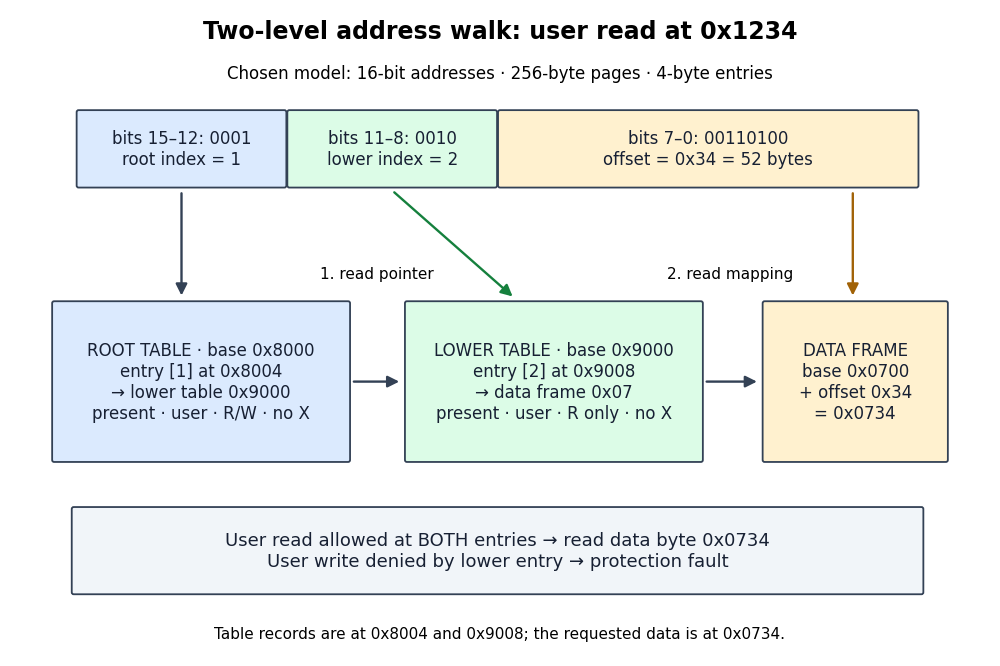

This figure's Python source: (Note: this script raises an exception after producing the figure.)
"""Original teaching diagram; Python 3.14, matplotlib 3.10.7, numpy 2.3.5.

Run from _media; writes the matching PNG basename to the working directory.
"""

from pathlib import Path

import matplotlib.pyplot as plt
from matplotlib.patches import FancyArrowPatch, FancyBboxPatch


def box(ax, xy, width, height, text, color, size=12):
    ax.add_patch(FancyBboxPatch(xy, width, height, boxstyle="round,pad=0.02",
                              facecolor=color, edgecolor="#334155", linewidth=1.3))
    ax.text(xy[0] + width / 2, xy[1] + height / 2, text,
            ha="center", va="center", fontsize=size, color="#172033")


def arrow(ax, start, end, color="#334155"):
    ax.add_patch(FancyArrowPatch(start, end, arrowstyle="-|>",
                                mutation_scale=17, linewidth=1.7, color=color))


def main():
    va, pte_bytes, page_bytes = 0x1234, 4, 256
    i, j, offset = va >> 12, (va >> 8) & 15, va & 255
    root_record, leaf_record = 0x8000 + i * pte_bytes, 0x9000 + j * pte_bytes
    pa = 7 * page_bytes + offset
    assert (i, j, offset, root_record, leaf_record, pa) == (1, 2, 52, 0x8004, 0x9008, 0x0734)
    plt.rcParams.update({"font.family": "DejaVu Sans", "font.size": 12})
    fig, ax = plt.subplots(figsize=(10, 6.6), dpi=120, facecolor="white")
    ax.set(xlim=(0, 10), ylim=(0, 6.6))
    ax.axis("off")
    ax.text(5, 6.3, "Two-level address walk: user read at 0x1234",
            ha="center", fontsize=17, weight="bold")
    ax.text(5, 5.9, "Chosen model: 16-bit addresses · 256-byte pages · 4-byte entries",
            ha="center", fontsize=12)
    box(ax, (0.7, 4.8), 2.1, 0.75, f"bits 15–12: {i:04b}\nroot index = {i}", "#dbeafe")
    box(ax, (2.85, 4.8), 2.1, 0.75, f"bits 11–8: {j:04b}\nlower index = {j}", "#dcfce7")
    box(ax, (5, 4.8), 4.25, 0.75, f"bits 7–0: {offset:08b}\noffset = 0x{offset:02x} = {offset} bytes", "#fff1cf")
    arrow(ax, (1.75, 4.75), (1.75, 3.65))
    arrow(ax, (3.9, 4.75), (5.15, 3.65), "#15803d")
    box(ax, (0.45, 2.0), 3.0, 1.6,
        f"ROOT TABLE · base 0x8000\nentry [{i}] at 0x{root_record:04x}\n→ lower table 0x9000\npresent · user · R/W · no X", "#dbeafe", 12)
    box(ax, (4.05, 2.0), 3.0, 1.6,
        f"LOWER TABLE · base 0x9000\nentry [{j}] at 0x{leaf_record:04x}\n→ data frame 0x07\npresent · user · R only · no X", "#dcfce7", 12)
    arrow(ax, (3.48, 2.8), (4.0, 2.8))
    ax.text(3.74, 3.85, "1. read pointer", ha="center", fontsize=11)
    box(ax, (7.7, 2.0), 1.85, 1.6,
        "DATA FRAME\nbase 0x0700\n+ offset 0x34\n= 0x0734", "#fff1cf", 12)
    arrow(ax, (7.08, 2.8), (7.65, 2.8))
    ax.text(7.35, 3.85, "2. read mapping", ha="center", fontsize=11)
    arrow(ax, (8.6, 4.75), (8.6, 3.65), "#a16207")
    box(ax, (0.65, 0.65), 8.65, 0.85,
        "User read allowed at BOTH entries → read data byte 0x0734\nUser write denied by lower entry → protection fault", "#f1f5f9", 13)
    ax.text(5, 0.18, "Table records are at 0x8004 and 0x9008; the requested data is at 0x0734.",
            ha="center", fontsize=11)
    fig.subplots_adjust(left=0.01, right=0.99, bottom=0.01, top=0.99)
    fig.savefig(Path(__file__).with_suffix(".png").name, facecolor="white", transparent=False)
    plt.close(fig)


if __name__ == "__main__":
    main()
